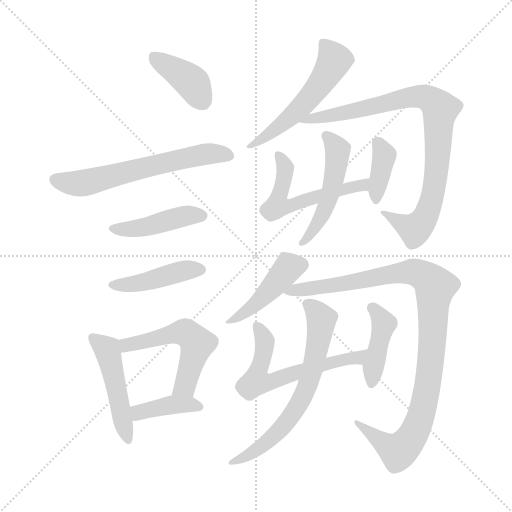
t = 0.00 s
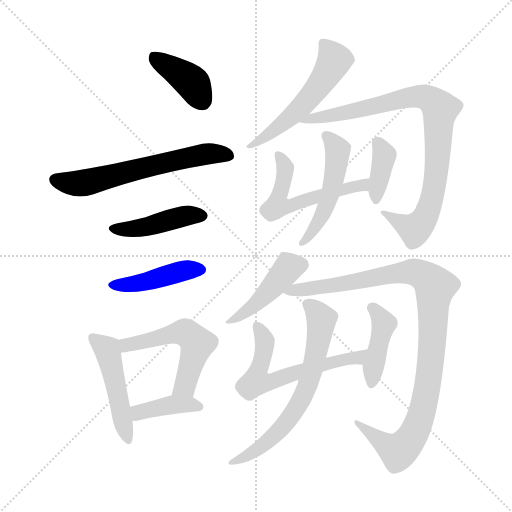
t = 2.35 s
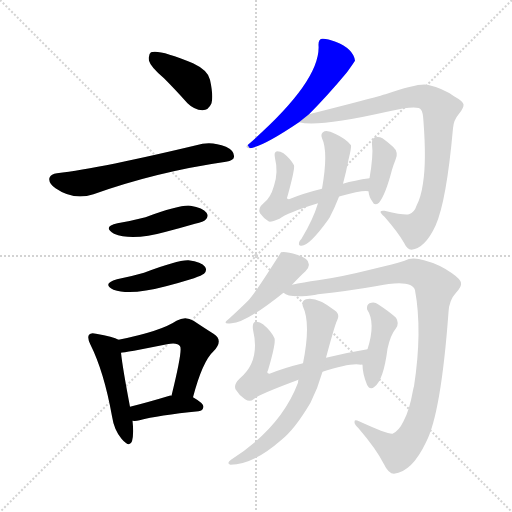
t = 4.69 s
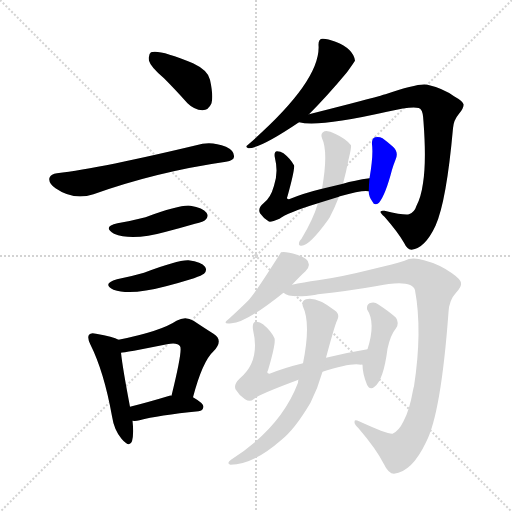
t = 7.04 s
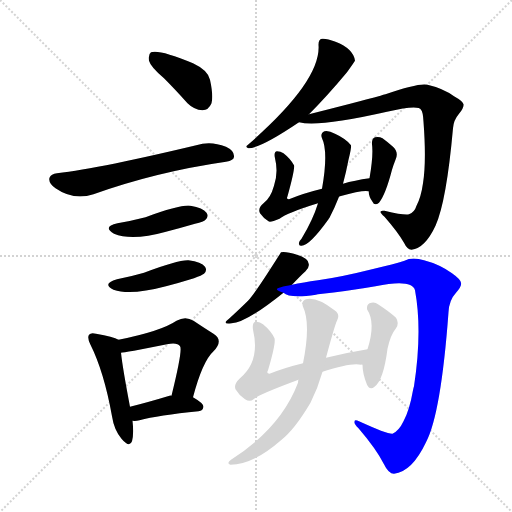
t = 9.38 s
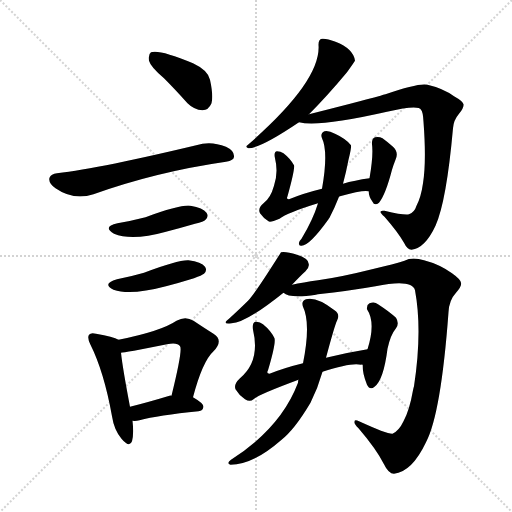
t = 11.73 s

The animated SVG that drew these frames (rendered in a browser with its animation timeline set to each time). Animation: 17 CSS @keyframes rules; one cycle of 11.73 s.

<svg version="1.1" viewBox="0 0 1024 1024" xmlns="http://www.w3.org/2000/svg">
  <g stroke="lightgray" stroke-dasharray="1,1" stroke-width="1" transform="scale(4, 4)">
    <line x1="0" y1="0" x2="256" y2="256"></line>
    <line x1="256" y1="0" x2="0" y2="256"></line>
    <line x1="128" y1="0" x2="128" y2="256"></line>
    <line x1="0" y1="128" x2="256" y2="128"></line>
  </g>
<g transform="scale(1, -1) translate(0, -900)">
   <style type="text/css">
    @keyframes keyframes0 {
      from {
       stroke: blue;
       stroke-dashoffset: 391;
       stroke-width: 128;
       }
       56% {
       animation-timing-function: step-end;
       stroke: blue;
       stroke-dashoffset: 0;
       stroke-width: 128;
       }
       to {
       stroke: black;
       stroke-width: 1024;
       }
       }
       #make-me-a-hanzi-animation-0 {
         animation: keyframes0 0.568197s both;
         animation-delay: 0.000000s;
         animation-timing-function: linear;
       }
    @keyframes keyframes1 {
      from {
       stroke: blue;
       stroke-dashoffset: 611;
       stroke-width: 128;
       }
       67% {
       animation-timing-function: step-end;
       stroke: blue;
       stroke-dashoffset: 0;
       stroke-width: 128;
       }
       to {
       stroke: black;
       stroke-width: 1024;
       }
       }
       #make-me-a-hanzi-animation-1 {
         animation: keyframes1 0.747233s both;
         animation-delay: 0.568197s;
         animation-timing-function: linear;
       }
    @keyframes keyframes2 {
      from {
       stroke: blue;
       stroke-dashoffset: 432;
       stroke-width: 128;
       }
       58% {
       animation-timing-function: step-end;
       stroke: blue;
       stroke-dashoffset: 0;
       stroke-width: 128;
       }
       to {
       stroke: black;
       stroke-width: 1024;
       }
       }
       #make-me-a-hanzi-animation-2 {
         animation: keyframes2 0.601562s both;
         animation-delay: 1.315430s;
         animation-timing-function: linear;
       }
    @keyframes keyframes3 {
      from {
       stroke: blue;
       stroke-dashoffset: 431;
       stroke-width: 128;
       }
       58% {
       animation-timing-function: step-end;
       stroke: blue;
       stroke-dashoffset: 0;
       stroke-width: 128;
       }
       to {
       stroke: black;
       stroke-width: 1024;
       }
       }
       #make-me-a-hanzi-animation-3 {
         animation: keyframes3 0.600749s both;
         animation-delay: 1.916992s;
         animation-timing-function: linear;
       }
    @keyframes keyframes4 {
      from {
       stroke: blue;
       stroke-dashoffset: 476;
       stroke-width: 128;
       }
       61% {
       animation-timing-function: step-end;
       stroke: blue;
       stroke-dashoffset: 0;
       stroke-width: 128;
       }
       to {
       stroke: black;
       stroke-width: 1024;
       }
       }
       #make-me-a-hanzi-animation-4 {
         animation: keyframes4 0.637370s both;
         animation-delay: 2.517741s;
         animation-timing-function: linear;
       }
    @keyframes keyframes5 {
      from {
       stroke: blue;
       stroke-dashoffset: 531;
       stroke-width: 128;
       }
       63% {
       animation-timing-function: step-end;
       stroke: blue;
       stroke-dashoffset: 0;
       stroke-width: 128;
       }
       to {
       stroke: black;
       stroke-width: 1024;
       }
       }
       #make-me-a-hanzi-animation-5 {
         animation: keyframes5 0.682129s both;
         animation-delay: 3.155111s;
         animation-timing-function: linear;
       }
    @keyframes keyframes6 {
      from {
       stroke: blue;
       stroke-dashoffset: 390;
       stroke-width: 128;
       }
       56% {
       animation-timing-function: step-end;
       stroke: blue;
       stroke-dashoffset: 0;
       stroke-width: 128;
       }
       to {
       stroke: black;
       stroke-width: 1024;
       }
       }
       #make-me-a-hanzi-animation-6 {
         animation: keyframes6 0.567383s both;
         animation-delay: 3.837240s;
         animation-timing-function: linear;
       }
    @keyframes keyframes7 {
      from {
       stroke: blue;
       stroke-dashoffset: 538;
       stroke-width: 128;
       }
       64% {
       animation-timing-function: step-end;
       stroke: blue;
       stroke-dashoffset: 0;
       stroke-width: 128;
       }
       to {
       stroke: black;
       stroke-width: 1024;
       }
       }
       #make-me-a-hanzi-animation-7 {
         animation: keyframes7 0.687826s both;
         animation-delay: 4.404622s;
         animation-timing-function: linear;
       }
    @keyframes keyframes8 {
      from {
       stroke: blue;
       stroke-dashoffset: 867;
       stroke-width: 128;
       }
       74% {
       animation-timing-function: step-end;
       stroke: blue;
       stroke-dashoffset: 0;
       stroke-width: 128;
       }
       to {
       stroke: black;
       stroke-width: 1024;
       }
       }
       #make-me-a-hanzi-animation-8 {
         animation: keyframes8 0.955566s both;
         animation-delay: 5.092448s;
         animation-timing-function: linear;
       }
    @keyframes keyframes9 {
      from {
       stroke: blue;
       stroke-dashoffset: 544;
       stroke-width: 128;
       }
       64% {
       animation-timing-function: step-end;
       stroke: blue;
       stroke-dashoffset: 0;
       stroke-width: 128;
       }
       to {
       stroke: black;
       stroke-width: 1024;
       }
       }
       #make-me-a-hanzi-animation-9 {
         animation: keyframes9 0.692708s both;
         animation-delay: 6.048014s;
         animation-timing-function: linear;
       }
    @keyframes keyframes10 {
      from {
       stroke: blue;
       stroke-dashoffset: 372;
       stroke-width: 128;
       }
       55% {
       animation-timing-function: step-end;
       stroke: blue;
       stroke-dashoffset: 0;
       stroke-width: 128;
       }
       to {
       stroke: black;
       stroke-width: 1024;
       }
       }
       #make-me-a-hanzi-animation-10 {
         animation: keyframes10 0.552734s both;
         animation-delay: 6.740723s;
         animation-timing-function: linear;
       }
    @keyframes keyframes11 {
      from {
       stroke: blue;
       stroke-dashoffset: 494;
       stroke-width: 128;
       }
       62% {
       animation-timing-function: step-end;
       stroke: blue;
       stroke-dashoffset: 0;
       stroke-width: 128;
       }
       to {
       stroke: black;
       stroke-width: 1024;
       }
       }
       #make-me-a-hanzi-animation-11 {
         animation: keyframes11 0.652018s both;
         animation-delay: 7.293457s;
         animation-timing-function: linear;
       }
    @keyframes keyframes12 {
      from {
       stroke: blue;
       stroke-dashoffset: 436;
       stroke-width: 128;
       }
       59% {
       animation-timing-function: step-end;
       stroke: blue;
       stroke-dashoffset: 0;
       stroke-width: 128;
       }
       to {
       stroke: black;
       stroke-width: 1024;
       }
       }
       #make-me-a-hanzi-animation-12 {
         animation: keyframes12 0.604818s both;
         animation-delay: 7.945475s;
         animation-timing-function: linear;
       }
    @keyframes keyframes13 {
      from {
       stroke: blue;
       stroke-dashoffset: 1013;
       stroke-width: 128;
       }
       77% {
       animation-timing-function: step-end;
       stroke: blue;
       stroke-dashoffset: 0;
       stroke-width: 128;
       }
       to {
       stroke: black;
       stroke-width: 1024;
       }
       }
       #make-me-a-hanzi-animation-13 {
         animation: keyframes13 1.074382s both;
         animation-delay: 8.550293s;
         animation-timing-function: linear;
       }
    @keyframes keyframes14 {
      from {
       stroke: blue;
       stroke-dashoffset: 595;
       stroke-width: 128;
       }
       66% {
       animation-timing-function: step-end;
       stroke: blue;
       stroke-dashoffset: 0;
       stroke-width: 128;
       }
       to {
       stroke: black;
       stroke-width: 1024;
       }
       }
       #make-me-a-hanzi-animation-14 {
         animation: keyframes14 0.734212s both;
         animation-delay: 9.624674s;
         animation-timing-function: linear;
       }
    @keyframes keyframes15 {
      from {
       stroke: blue;
       stroke-dashoffset: 412;
       stroke-width: 128;
       }
       57% {
       animation-timing-function: step-end;
       stroke: blue;
       stroke-dashoffset: 0;
       stroke-width: 128;
       }
       to {
       stroke: black;
       stroke-width: 1024;
       }
       }
       #make-me-a-hanzi-animation-15 {
         animation: keyframes15 0.585286s both;
         animation-delay: 10.358887s;
         animation-timing-function: linear;
       }
    @keyframes keyframes16 {
      from {
       stroke: blue;
       stroke-dashoffset: 653;
       stroke-width: 128;
       }
       68% {
       animation-timing-function: step-end;
       stroke: blue;
       stroke-dashoffset: 0;
       stroke-width: 128;
       }
       to {
       stroke: black;
       stroke-width: 1024;
       }
       }
       #make-me-a-hanzi-animation-16 {
         animation: keyframes16 0.781413s both;
         animation-delay: 10.944173s;
         animation-timing-function: linear;
       }
</style>
<path d="M 328.0 743.5 Q 350.0 721.5 375.0 693.5 Q 388.0 680.5 405.0 679.5 Q 417.0 679.5 423.0 693.5 Q 427.0 708.5 420.0 740.5 Q 416.0 759.5 386.0 773.5 Q 319.0 801.5 302.0 795.5 Q 296.0 791.5 298.0 778.5 Q 301.0 766.5 328.0 743.5 Z" fill="lightgray"></path> 
<path d="M 114.0 553.5 Q 102.0 552.5 99.0 544.5 Q 96.0 534.5 111.0 523.5 Q 147.0 498.5 187.0 511.5 Q 313.0 556.5 452.0 576.5 Q 468.0 579.5 468.0 586.5 Q 469.0 598.5 452.0 606.5 Q 427.0 616.5 405.0 612.5 Q 201.0 563.5 114.0 553.5 Z" fill="lightgray"></path> 
<path d="M 235.0 453.5 Q 204.0 446.5 228.0 432.5 Q 264.0 417.5 332.0 436.5 Q 359.0 443.5 390.0 452.5 Q 408.0 456.5 411.0 460.5 Q 418.0 467.5 413.0 474.5 Q 406.0 484.5 381.0 488.5 Q 362.0 491.5 291.0 465.5 Q 264.0 458.5 235.0 453.5 Z" fill="lightgray"></path> 
<path d="M 234.0 341.5 Q 203.0 332.5 227.0 320.5 Q 261.0 308.5 332.0 327.5 Q 359.0 334.5 388.0 343.5 Q 404.0 349.5 408.0 352.5 Q 415.0 359.5 410.0 366.5 Q 403.0 376.5 377.0 379.5 Q 356.0 380.5 288.0 354.5 Q 264.0 347.5 234.0 341.5 Z" fill="lightgray"></path> 
<path d="M 237.0 220.5 Q 227.0 226.5 192.0 232.5 Q 182.0 235.5 178.0 230.5 Q 174.0 224.5 181.0 210.5 Q 208.0 156.5 224.0 67.5 Q 228.0 40.5 243.0 22.5 Q 259.0 3.5 264.0 17.5 Q 268.0 32.5 265.0 58.5 L 260.0 86.5 Q 245.0 165.5 242.0 194.5 C 239.0 219.5 239.0 219.5 237.0 220.5 Z" fill="lightgray"></path> 
<path d="M 386.0 105.5 Q 405.0 177.5 427.0 197.5 Q 448.0 219.5 427.0 232.5 Q 411.0 242.5 387.0 258.5 Q 371.0 268.5 353.0 258.5 Q 322.0 237.5 237.0 220.5 C 208.0 214.5 212.0 190.5 242.0 194.5 Q 248.0 194.5 334.0 211.5 Q 355.0 215.5 360.0 207.5 Q 366.0 201.5 343.0 108.5 C 336.0 79.5 378.0 76.5 386.0 105.5 Z" fill="lightgray"></path> 
<path d="M 265.0 58.5 Q 271.0 57.5 279.0 59.5 Q 316.0 69.5 397.0 77.5 Q 406.0 78.5 407.0 86.5 Q 407.0 93.5 386.0 105.5 C 378.0 110.5 373.0 110.5 343.0 108.5 Q 342.0 109.5 339.0 108.5 Q 296.0 95.5 260.0 86.5 C 231.0 79.5 235.0 60.5 265.0 58.5 Z" fill="lightgray"></path> 
<path d="M 618.0 671.5 Q 654.0 707.5 694.0 755.5 Q 709.0 776.5 710.0 778.5 Q 707.0 802.5 671.0 816.5 Q 653.0 823.5 644.0 822.5 Q 637.0 821.5 637.0 810.5 Q 643.0 738.5 496.0 610.5 Q 489.0 606.5 497.0 603.5 Q 521.0 603.5 598.0 655.5 L 618.0 671.5 Z" fill="lightgray"></path> 
<path d="M 598.0 655.5 Q 637.0 645.5 774.0 676.5 Q 837.0 691.5 842.0 680.5 Q 846.0 676.5 847.0 656.5 Q 853.0 577.5 846.0 533.5 Q 842.0 505.5 833.0 488.5 Q 829.0 475.5 818.0 471.5 Q 811.0 468.5 769.0 478.5 Q 762.0 479.5 761.0 476.5 Q 761.0 473.5 769.0 466.5 Q 796.0 435.5 808.0 414.5 Q 814.0 401.5 823.0 400.5 Q 850.0 403.5 871.0 448.5 Q 893.0 497.5 906.0 643.5 Q 907.0 659.5 918.0 672.5 Q 928.0 684.5 927.0 691.5 Q 926.0 697.5 908.0 707.5 Q 886.0 723.5 855.0 730.5 Q 837.0 734.5 771.0 711.5 Q 767.0 711.5 761.0 708.5 Q 713.0 695.5 618.0 671.5 C 589.0 664.5 569.0 659.5 598.0 655.5 Z" fill="lightgray"></path> 
<path d="M 678.0 506.5 Q 678.0 507.5 680.0 507.5 Q 726.0 520.5 737.0 517.5 C 767.0 516.5 769.0 547.5 739.0 543.5 Q 709.0 539.5 686.0 532.5 L 644.0 522.5 Q 607.0 513.5 578.0 501.5 Q 572.0 501.5 575.0 507.5 Q 590.0 561.5 588.0 569.5 Q 581.0 582.5 567.0 593.5 Q 561.0 597.5 554.0 597.5 Q 547.0 596.5 550.0 583.5 Q 557.0 555.5 548.0 528.5 Q 541.0 503.5 527.0 493.5 Q 515.0 483.5 520.0 473.5 Q 527.0 463.5 537.0 457.5 Q 540.0 454.5 559.0 462.5 Q 574.0 474.5 636.0 493.5 L 678.0 506.5 Z" fill="lightgray"></path> 
<path d="M 737.0 517.5 Q 738.0 505.5 745.0 496.5 Q 749.0 487.5 758.0 494.5 Q 771.0 510.5 784.0 560.5 Q 787.0 570.5 791.0 580.5 Q 798.0 595.5 786.0 606.5 Q 776.0 615.5 765.0 623.5 Q 758.0 627.5 750.0 625.5 Q 743.0 622.5 744.0 611.5 Q 747.0 589.5 739.0 543.5 L 737.0 517.5 Z" fill="lightgray"></path> 
<path d="M 636.0 493.5 Q 626.0 460.5 603.0 422.5 Q 599.0 418.5 598.0 414.5 Q 597.0 407.5 603.0 408.5 Q 619.0 408.5 657.0 461.5 Q 657.0 462.5 659.0 464.5 Q 669.0 483.5 678.0 506.5 L 686.0 532.5 Q 692.0 554.5 697.0 580.5 Q 703.0 604.5 702.0 609.5 Q 692.0 622.5 670.0 632.5 Q 657.0 639.5 649.0 637.5 Q 640.0 633.5 644.0 623.5 Q 657.0 596.5 644.0 522.5 L 636.0 493.5 Z" fill="lightgray"></path> 
<path d="M 584.0 330.5 Q 602.0 349.5 611.0 357.5 Q 620.0 366.5 617.0 373.5 Q 616.0 383.5 594.0 390.5 Q 572.0 397.5 562.0 395.5 Q 511.0 314.5 497.0 299.5 Q 482.0 284.5 458.0 262.5 Q 442.0 250.5 463.0 253.5 Q 491.0 253.5 567.0 314.5 L 584.0 330.5 Z" fill="lightgray"></path> 
<path d="M 567.0 314.5 Q 579.0 302.5 632.0 310.5 Q 633.0 311.5 636.0 311.5 Q 700.0 318.5 751.0 327.5 Q 824.0 342.5 830.0 319.5 Q 845.0 238.5 828.0 127.5 Q 827.0 124.5 826.0 119.5 Q 819.0 79.5 807.0 57.5 Q 798.0 38.5 785.0 32.5 Q 775.0 31.5 718.0 57.5 Q 709.0 61.5 709.0 56.5 Q 708.0 52.5 717.0 43.5 Q 753.0 1.5 768.0 -28.5 Q 777.0 -47.5 788.0 -47.5 Q 824.0 -43.5 852.0 15.5 Q 882.0 72.5 897.0 275.5 Q 898.0 299.5 912.0 314.5 Q 924.0 327.5 922.0 334.5 Q 921.0 341.5 904.0 353.5 Q 879.0 371.5 848.0 379.5 Q 824.0 386.5 809.0 378.5 Q 790.0 372.5 744.0 361.5 Q 680.0 345.5 636.0 339.5 Q 606.0 335.5 584.0 330.5 C 555.0 324.5 542.0 322.5 567.0 314.5 Z" fill="lightgray"></path> 
<path d="M 645.0 156.5 Q 703.0 175.5 722.0 170.5 Q 723.0 171.5 725.0 170.5 C 755.0 167.5 765.0 206.5 735.0 201.5 Q 692.0 194.5 652.0 184.5 L 606.0 173.5 Q 569.0 164.5 539.0 152.5 Q 532.0 152.5 536.0 159.5 Q 552.0 213.5 549.0 223.5 Q 542.0 238.5 526.0 251.5 Q 519.0 257.5 511.0 256.5 Q 504.0 255.5 506.0 240.5 Q 521.0 177.5 480.0 143.5 Q 467.0 131.5 471.0 121.5 Q 478.0 109.5 490.0 101.5 Q 500.0 95.5 507.0 101.5 Q 516.0 110.5 597.0 140.5 L 645.0 156.5 Z" fill="lightgray"></path> 
<path d="M 725.0 170.5 Q 725.0 152.5 734.0 130.5 Q 740.0 118.5 749.0 126.5 Q 767.0 139.5 775.0 202.5 Q 781.0 230.5 792.0 243.5 Q 799.0 253.5 792.0 264.5 Q 779.0 276.5 756.0 291.5 Q 749.0 297.5 739.0 293.5 Q 733.0 290.5 734.0 281.5 Q 752.0 254.5 735.0 201.5 L 725.0 170.5 Z" fill="lightgray"></path> 
<path d="M 597.0 140.5 Q 596.0 139.5 596.0 134.5 Q 562.0 44.5 462.0 -19.5 Q 452.0 -26.5 461.0 -29.5 Q 506.0 -29.5 562.0 19.5 Q 589.0 40.5 621.0 94.5 Q 636.0 124.5 645.0 156.5 L 652.0 184.5 Q 670.0 251.5 674.0 258.5 Q 681.0 271.5 669.0 279.5 Q 633.0 307.5 612.0 301.5 Q 602.0 298.5 606.0 286.5 Q 622.0 253.5 606.0 173.5 L 597.0 140.5 Z" fill="lightgray"></path> 
      <clipPath id="make-me-a-hanzi-clip-0">
      <path d="M 328.0 743.5 Q 350.0 721.5 375.0 693.5 Q 388.0 680.5 405.0 679.5 Q 417.0 679.5 423.0 693.5 Q 427.0 708.5 420.0 740.5 Q 416.0 759.5 386.0 773.5 Q 319.0 801.5 302.0 795.5 Q 296.0 791.5 298.0 778.5 Q 301.0 766.5 328.0 743.5 Z" fill="lightgray"></path>
      </clipPath>
      <path clip-path="url(#make-me-a-hanzi-clip-0)" d="M 307.0 788.5 L 378.0 740.5 L 404.0 698.5 " fill="none" id="make-me-a-hanzi-animation-0" stroke-dasharray="263 526" stroke-linecap="round"></path>

      <clipPath id="make-me-a-hanzi-clip-1">
      <path d="M 114.0 553.5 Q 102.0 552.5 99.0 544.5 Q 96.0 534.5 111.0 523.5 Q 147.0 498.5 187.0 511.5 Q 313.0 556.5 452.0 576.5 Q 468.0 579.5 468.0 586.5 Q 469.0 598.5 452.0 606.5 Q 427.0 616.5 405.0 612.5 Q 201.0 563.5 114.0 553.5 Z" fill="lightgray"></path>
      </clipPath>
      <path clip-path="url(#make-me-a-hanzi-clip-1)" d="M 110.0 540.5 L 127.0 534.5 L 173.0 534.5 L 399.0 590.5 L 457.0 589.5 " fill="none" id="make-me-a-hanzi-animation-1" stroke-dasharray="483 966" stroke-linecap="round"></path>

      <clipPath id="make-me-a-hanzi-clip-2">
      <path d="M 235.0 453.5 Q 204.0 446.5 228.0 432.5 Q 264.0 417.5 332.0 436.5 Q 359.0 443.5 390.0 452.5 Q 408.0 456.5 411.0 460.5 Q 418.0 467.5 413.0 474.5 Q 406.0 484.5 381.0 488.5 Q 362.0 491.5 291.0 465.5 Q 264.0 458.5 235.0 453.5 Z" fill="lightgray"></path>
      </clipPath>
      <path clip-path="url(#make-me-a-hanzi-clip-2)" d="M 229.0 443.5 L 286.0 444.5 L 371.0 468.5 L 402.0 468.5 " fill="none" id="make-me-a-hanzi-animation-2" stroke-dasharray="304 608" stroke-linecap="round"></path>

      <clipPath id="make-me-a-hanzi-clip-3">
      <path d="M 234.0 341.5 Q 203.0 332.5 227.0 320.5 Q 261.0 308.5 332.0 327.5 Q 359.0 334.5 388.0 343.5 Q 404.0 349.5 408.0 352.5 Q 415.0 359.5 410.0 366.5 Q 403.0 376.5 377.0 379.5 Q 356.0 380.5 288.0 354.5 Q 264.0 347.5 234.0 341.5 Z" fill="lightgray"></path>
      </clipPath>
      <path clip-path="url(#make-me-a-hanzi-clip-3)" d="M 228.0 331.5 L 269.0 331.5 L 367.0 358.5 L 399.0 360.5 " fill="none" id="make-me-a-hanzi-animation-3" stroke-dasharray="303 606" stroke-linecap="round"></path>

      <clipPath id="make-me-a-hanzi-clip-4">
      <path d="M 237.0 220.5 Q 227.0 226.5 192.0 232.5 Q 182.0 235.5 178.0 230.5 Q 174.0 224.5 181.0 210.5 Q 208.0 156.5 224.0 67.5 Q 228.0 40.5 243.0 22.5 Q 259.0 3.5 264.0 17.5 Q 268.0 32.5 265.0 58.5 L 260.0 86.5 Q 245.0 165.5 242.0 194.5 C 239.0 219.5 239.0 219.5 237.0 220.5 Z" fill="lightgray"></path>
      </clipPath>
      <path clip-path="url(#make-me-a-hanzi-clip-4)" d="M 186.0 225.5 L 216.0 196.5 L 254.0 22.5 " fill="none" id="make-me-a-hanzi-animation-4" stroke-dasharray="348 696" stroke-linecap="round"></path>

      <clipPath id="make-me-a-hanzi-clip-5">
      <path d="M 386.0 105.5 Q 405.0 177.5 427.0 197.5 Q 448.0 219.5 427.0 232.5 Q 411.0 242.5 387.0 258.5 Q 371.0 268.5 353.0 258.5 Q 322.0 237.5 237.0 220.5 C 208.0 214.5 212.0 190.5 242.0 194.5 Q 248.0 194.5 334.0 211.5 Q 355.0 215.5 360.0 207.5 Q 366.0 201.5 343.0 108.5 C 336.0 79.5 378.0 76.5 386.0 105.5 Z" fill="lightgray"></path>
      </clipPath>
      <path clip-path="url(#make-me-a-hanzi-clip-5)" d="M 243.0 201.5 L 254.0 210.5 L 361.0 235.5 L 379.0 230.5 L 394.0 212.5 L 391.0 200.5 L 370.0 128.5 L 351.0 119.5 " fill="none" id="make-me-a-hanzi-animation-5" stroke-dasharray="403 806" stroke-linecap="round"></path>

      <clipPath id="make-me-a-hanzi-clip-6">
      <path d="M 265.0 58.5 Q 271.0 57.5 279.0 59.5 Q 316.0 69.5 397.0 77.5 Q 406.0 78.5 407.0 86.5 Q 407.0 93.5 386.0 105.5 C 378.0 110.5 373.0 110.5 343.0 108.5 Q 342.0 109.5 339.0 108.5 Q 296.0 95.5 260.0 86.5 C 231.0 79.5 235.0 60.5 265.0 58.5 Z" fill="lightgray"></path>
      </clipPath>
      <path clip-path="url(#make-me-a-hanzi-clip-6)" d="M 271.0 66.5 L 278.0 75.5 L 337.0 89.5 L 378.0 91.5 L 398.0 86.5 " fill="none" id="make-me-a-hanzi-animation-6" stroke-dasharray="262 524" stroke-linecap="round"></path>

      <clipPath id="make-me-a-hanzi-clip-7">
      <path d="M 618.0 671.5 Q 654.0 707.5 694.0 755.5 Q 709.0 776.5 710.0 778.5 Q 707.0 802.5 671.0 816.5 Q 653.0 823.5 644.0 822.5 Q 637.0 821.5 637.0 810.5 Q 643.0 738.5 496.0 610.5 Q 489.0 606.5 497.0 603.5 Q 521.0 603.5 598.0 655.5 L 618.0 671.5 Z" fill="lightgray"></path>
      </clipPath>
      <path clip-path="url(#make-me-a-hanzi-clip-7)" d="M 649.0 811.5 L 669.0 779.5 L 633.0 721.5 L 579.0 663.5 L 500.0 607.5 " fill="none" id="make-me-a-hanzi-animation-7" stroke-dasharray="410 820" stroke-linecap="round"></path>

      <clipPath id="make-me-a-hanzi-clip-8">
      <path d="M 598.0 655.5 Q 637.0 645.5 774.0 676.5 Q 837.0 691.5 842.0 680.5 Q 846.0 676.5 847.0 656.5 Q 853.0 577.5 846.0 533.5 Q 842.0 505.5 833.0 488.5 Q 829.0 475.5 818.0 471.5 Q 811.0 468.5 769.0 478.5 Q 762.0 479.5 761.0 476.5 Q 761.0 473.5 769.0 466.5 Q 796.0 435.5 808.0 414.5 Q 814.0 401.5 823.0 400.5 Q 850.0 403.5 871.0 448.5 Q 893.0 497.5 906.0 643.5 Q 907.0 659.5 918.0 672.5 Q 928.0 684.5 927.0 691.5 Q 926.0 697.5 908.0 707.5 Q 886.0 723.5 855.0 730.5 Q 837.0 734.5 771.0 711.5 Q 767.0 711.5 761.0 708.5 Q 713.0 695.5 618.0 671.5 C 589.0 664.5 569.0 659.5 598.0 655.5 Z" fill="lightgray"></path>
      </clipPath>
      <path clip-path="url(#make-me-a-hanzi-clip-8)" d="M 610.0 657.5 L 822.0 706.5 L 849.0 706.5 L 881.0 681.5 L 869.0 525.5 L 849.0 462.5 L 830.0 441.5 L 780.0 465.5 L 778.0 472.5 L 766.0 472.5 " fill="none" id="make-me-a-hanzi-animation-8" stroke-dasharray="739 1478" stroke-linecap="round"></path>

      <clipPath id="make-me-a-hanzi-clip-9">
      <path d="M 678.0 506.5 Q 678.0 507.5 680.0 507.5 Q 726.0 520.5 737.0 517.5 C 767.0 516.5 769.0 547.5 739.0 543.5 Q 709.0 539.5 686.0 532.5 L 644.0 522.5 Q 607.0 513.5 578.0 501.5 Q 572.0 501.5 575.0 507.5 Q 590.0 561.5 588.0 569.5 Q 581.0 582.5 567.0 593.5 Q 561.0 597.5 554.0 597.5 Q 547.0 596.5 550.0 583.5 Q 557.0 555.5 548.0 528.5 Q 541.0 503.5 527.0 493.5 Q 515.0 483.5 520.0 473.5 Q 527.0 463.5 537.0 457.5 Q 540.0 454.5 559.0 462.5 Q 574.0 474.5 636.0 493.5 L 678.0 506.5 Z" fill="lightgray"></path>
      </clipPath>
      <path clip-path="url(#make-me-a-hanzi-clip-9)" d="M 558.0 588.5 L 570.0 559.5 L 557.0 489.5 L 574.0 486.5 L 726.0 529.5 L 732.0 537.5 " fill="none" id="make-me-a-hanzi-animation-9" stroke-dasharray="416 832" stroke-linecap="round"></path>

      <clipPath id="make-me-a-hanzi-clip-10">
      <path d="M 737.0 517.5 Q 738.0 505.5 745.0 496.5 Q 749.0 487.5 758.0 494.5 Q 771.0 510.5 784.0 560.5 Q 787.0 570.5 791.0 580.5 Q 798.0 595.5 786.0 606.5 Q 776.0 615.5 765.0 623.5 Q 758.0 627.5 750.0 625.5 Q 743.0 622.5 744.0 611.5 Q 747.0 589.5 739.0 543.5 L 737.0 517.5 Z" fill="lightgray"></path>
      </clipPath>
      <path clip-path="url(#make-me-a-hanzi-clip-10)" d="M 756.0 614.5 L 769.0 589.5 L 753.0 503.5 " fill="none" id="make-me-a-hanzi-animation-10" stroke-dasharray="244 488" stroke-linecap="round"></path>

      <clipPath id="make-me-a-hanzi-clip-11">
      <path d="M 636.0 493.5 Q 626.0 460.5 603.0 422.5 Q 599.0 418.5 598.0 414.5 Q 597.0 407.5 603.0 408.5 Q 619.0 408.5 657.0 461.5 Q 657.0 462.5 659.0 464.5 Q 669.0 483.5 678.0 506.5 L 686.0 532.5 Q 692.0 554.5 697.0 580.5 Q 703.0 604.5 702.0 609.5 Q 692.0 622.5 670.0 632.5 Q 657.0 639.5 649.0 637.5 Q 640.0 633.5 644.0 623.5 Q 657.0 596.5 644.0 522.5 L 636.0 493.5 Z" fill="lightgray"></path>
      </clipPath>
      <path clip-path="url(#make-me-a-hanzi-clip-11)" d="M 653.0 628.5 L 676.0 595.5 L 663.0 518.5 L 641.0 458.5 L 605.0 415.5 " fill="none" id="make-me-a-hanzi-animation-11" stroke-dasharray="366 732" stroke-linecap="round"></path>

      <clipPath id="make-me-a-hanzi-clip-12">
      <path d="M 584.0 330.5 Q 602.0 349.5 611.0 357.5 Q 620.0 366.5 617.0 373.5 Q 616.0 383.5 594.0 390.5 Q 572.0 397.5 562.0 395.5 Q 511.0 314.5 497.0 299.5 Q 482.0 284.5 458.0 262.5 Q 442.0 250.5 463.0 253.5 Q 491.0 253.5 567.0 314.5 L 584.0 330.5 Z" fill="lightgray"></path>
      </clipPath>
      <path clip-path="url(#make-me-a-hanzi-clip-12)" d="M 603.0 369.5 L 577.0 365.5 L 516.0 294.5 L 466.0 261.5 " fill="none" id="make-me-a-hanzi-animation-12" stroke-dasharray="308 616" stroke-linecap="round"></path>

      <clipPath id="make-me-a-hanzi-clip-13">
      <path d="M 567.0 314.5 Q 579.0 302.5 632.0 310.5 Q 633.0 311.5 636.0 311.5 Q 700.0 318.5 751.0 327.5 Q 824.0 342.5 830.0 319.5 Q 845.0 238.5 828.0 127.5 Q 827.0 124.5 826.0 119.5 Q 819.0 79.5 807.0 57.5 Q 798.0 38.5 785.0 32.5 Q 775.0 31.5 718.0 57.5 Q 709.0 61.5 709.0 56.5 Q 708.0 52.5 717.0 43.5 Q 753.0 1.5 768.0 -28.5 Q 777.0 -47.5 788.0 -47.5 Q 824.0 -43.5 852.0 15.5 Q 882.0 72.5 897.0 275.5 Q 898.0 299.5 912.0 314.5 Q 924.0 327.5 922.0 334.5 Q 921.0 341.5 904.0 353.5 Q 879.0 371.5 848.0 379.5 Q 824.0 386.5 809.0 378.5 Q 790.0 372.5 744.0 361.5 Q 680.0 345.5 636.0 339.5 Q 606.0 335.5 584.0 330.5 C 555.0 324.5 542.0 322.5 567.0 314.5 Z" fill="lightgray"></path>
      </clipPath>
      <path clip-path="url(#make-me-a-hanzi-clip-13)" d="M 573.0 316.5 L 822.0 356.5 L 847.0 348.5 L 870.0 326.5 L 858.0 145.5 L 847.0 86.5 L 827.0 32.5 L 796.0 -2.5 L 729.0 41.5 L 727.0 49.5 L 714.0 50.5 " fill="none" id="make-me-a-hanzi-animation-13" stroke-dasharray="885 1770" stroke-linecap="round"></path>

      <clipPath id="make-me-a-hanzi-clip-14">
      <path d="M 645.0 156.5 Q 703.0 175.5 722.0 170.5 Q 723.0 171.5 725.0 170.5 C 755.0 167.5 765.0 206.5 735.0 201.5 Q 692.0 194.5 652.0 184.5 L 606.0 173.5 Q 569.0 164.5 539.0 152.5 Q 532.0 152.5 536.0 159.5 Q 552.0 213.5 549.0 223.5 Q 542.0 238.5 526.0 251.5 Q 519.0 257.5 511.0 256.5 Q 504.0 255.5 506.0 240.5 Q 521.0 177.5 480.0 143.5 Q 467.0 131.5 471.0 121.5 Q 478.0 109.5 490.0 101.5 Q 500.0 95.5 507.0 101.5 Q 516.0 110.5 597.0 140.5 L 645.0 156.5 Z" fill="lightgray"></path>
      </clipPath>
      <path clip-path="url(#make-me-a-hanzi-clip-14)" d="M 516.0 246.5 L 527.0 227.5 L 529.0 205.5 L 514.0 138.5 L 526.0 134.5 L 661.0 175.5 L 715.0 185.5 L 728.0 197.5 " fill="none" id="make-me-a-hanzi-animation-14" stroke-dasharray="467 934" stroke-linecap="round"></path>

      <clipPath id="make-me-a-hanzi-clip-15">
      <path d="M 725.0 170.5 Q 725.0 152.5 734.0 130.5 Q 740.0 118.5 749.0 126.5 Q 767.0 139.5 775.0 202.5 Q 781.0 230.5 792.0 243.5 Q 799.0 253.5 792.0 264.5 Q 779.0 276.5 756.0 291.5 Q 749.0 297.5 739.0 293.5 Q 733.0 290.5 734.0 281.5 Q 752.0 254.5 735.0 201.5 L 725.0 170.5 Z" fill="lightgray"></path>
      </clipPath>
      <path clip-path="url(#make-me-a-hanzi-clip-15)" d="M 745.0 283.5 L 768.0 251.5 L 744.0 137.5 " fill="none" id="make-me-a-hanzi-animation-15" stroke-dasharray="284 568" stroke-linecap="round"></path>

      <clipPath id="make-me-a-hanzi-clip-16">
      <path d="M 597.0 140.5 Q 596.0 139.5 596.0 134.5 Q 562.0 44.5 462.0 -19.5 Q 452.0 -26.5 461.0 -29.5 Q 506.0 -29.5 562.0 19.5 Q 589.0 40.5 621.0 94.5 Q 636.0 124.5 645.0 156.5 L 652.0 184.5 Q 670.0 251.5 674.0 258.5 Q 681.0 271.5 669.0 279.5 Q 633.0 307.5 612.0 301.5 Q 602.0 298.5 606.0 286.5 Q 622.0 253.5 606.0 173.5 L 597.0 140.5 Z" fill="lightgray"></path>
      </clipPath>
      <path clip-path="url(#make-me-a-hanzi-clip-16)" d="M 614.0 291.5 L 634.0 275.5 L 643.0 257.5 L 624.0 156.5 L 601.0 95.5 L 564.0 44.5 L 533.0 14.5 L 466.0 -24.5 " fill="none" id="make-me-a-hanzi-animation-16" stroke-dasharray="525 1050" stroke-linecap="round"></path>

</g>
</svg>
